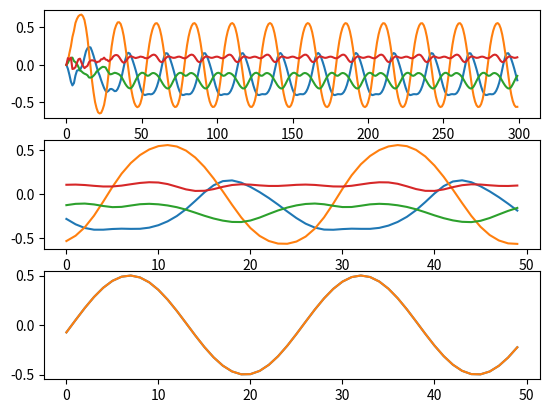

Source code (Python):
from numpy import *;
from matplotlib.pyplot import *;
import scipy.linalg;
from math import sin;

# Input, reservoir, output size
res_size = 50;
in_size = 0;
out_size = 1;

# Training data size and washout time
test_size = 50;
train_size = 300;
washout_size = 100;

# Scaling parameters
w_scale = 1.16;
w_back_scale = 0.8;
bias_scale = 0;
reg = 1e-7;

# Compute w
random.seed(0);
w_0 = random.uniform(-1.0, 1.0, (res_size, res_size));
spectral_rad_w_0 = max(abs(linalg.eig(w_0)[0]));
w = w_0 * 1.0/spectral_rad_w_0 * w_scale;

# Compute w_back
w_back = random.uniform(-1.0, 1.0, (res_size, 1)) * w_back_scale;

# Compute bias
bias = random.normal(size = (res_size, 1)) * bias_scale;

# Teaching signal
d = [0.5 * sin(i / 4) for i in range(0, train_size + test_size + 1)];

# Drive network using teaching signal
m = zeros((train_size - washout_size, res_size));
t = resize(d[washout_size:train_size], (train_size - washout_size, 1));
# Reservoir
x = zeros((res_size, 1));
internal_training = [];
for i in range(train_size):
	x_old = x;
	x = tanh(dot(w, x) + dot(w_back, d[i]) + bias);
	internal_training.append(x[1:5,0]);
	if(i >= washout_size):
		m[i - washout_size] = x_old[:,0];

# w_out = dot(linalg.pinv(m), t);
w_out = dot(linalg.inv(dot(m.T,m) + reg * eye(res_size)), dot(m.T, t));
print("Abs Mean of w_out",mean(abs(w_out)));

y = zeros(test_size);
u = d[train_size]
internal_generating = [];
for i in range(test_size):
	x = tanh(dot(w, x) + dot(w_back, u) + bias);
	internal_generating.append(x[1:5,0]);
	y[i] = dot(w_out.T, x);
	u = y[i];
print("MSE =", 
	sum(square(d[train_size + 1 : train_size + test_size + 1] - y[0:test_size]))
	/ test_size);

figure(1);
subplot(3, 1, 1);
plot(internal_training);
subplot(3, 1, 2);
plot(internal_generating);
subplot(3, 1, 3);
plot(y);
plot(d[train_size + 1 : train_size + test_size + 1]);
show();
